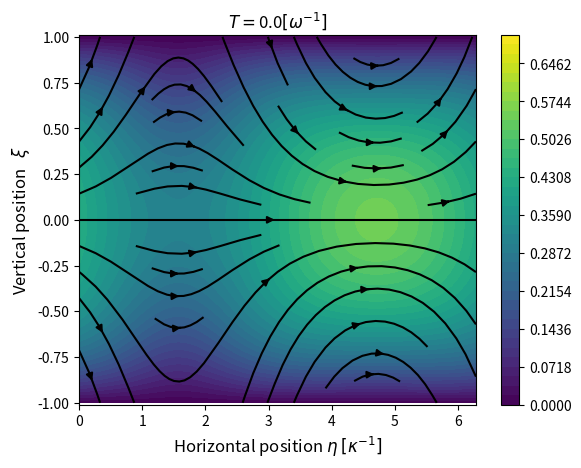

Write Python code to recreate this figure. (Note: this script raises an exception after producing the figure.)
import numpy as np 
import matplotlib.pyplot as plt 

Sc = 1
F0 = 1
pi = np.pi 
omega = 1
kappa = 1
Nt = 4
T = np.linspace(0, np.pi/omega, Nt)
eta = np.linspace(0, 2*np.pi/kappa, 300)
xi = np.linspace(-1, 1, 299)
epsilon = 0.3

gamma = np.sqrt(1j*omega/Sc)

u_x  = np.zeros((len(T), len(xi), len(eta)), dtype="complex")
u_y  = np.zeros((len(T), len(xi), len(eta)), dtype="complex")

kappa_prime = np.sqrt(1j*omega/Sc + kappa*kappa)
P1 = (gamma*F0*np.tanh(gamma)/(kappa*np.cosh(kappa)))/(1-kappa_prime*np.tanh(kappa)/(kappa*np.tanh(kappa_prime)))

for t in range(len(T)):
	for x in range(len(xi)):
		u_x[t,x,:]    = epsilon*np.sin(kappa*eta)*(  (P1*kappa*np.cosh(kappa)/(gamma*gamma))*(np.cosh(kappa*xi[x])/np.cosh(kappa) - np.cosh(kappa_prime*xi[x])/np.cosh(kappa_prime))   + (F0*np.tanh(gamma)/(gamma))*(np.cosh(kappa_prime*xi[x])/np.cosh(kappa_prime) - xi[x]*np.sinh(gamma*xi[x])/np.sinh(gamma))  )
		u_x[t,x,:]   += F0*(1-np.cosh(gamma*xi[x])/np.cosh(gamma))/(gamma*gamma)
		u_x[t,x,:]   *= np.exp(1j*omega*T[t])

		u_y[t, x, :] = (np.exp(1j*omega*T[t])*np.cos(kappa*eta)*kappa*P1*np.sinh(kappa)/(gamma*gamma))*( np.sinh(kappa_prime*xi[x])/np.sinh(kappa_prime) - np.sinh(kappa*xi[x])/np.sinh(kappa))

#test boundary conditions
"""
for i in range(len(T)):
	plt.plot(xi, np.real(u_y[i, :, 150]))
	plt.plot(xi, np.real(u_y2[i, :, 150]))
	plt.show()

for i in range(len(T)):
	plt.plot(xi, np.real(u_x[i, :, 150]))
	plt.plot(xi, np.real(u_x2[i, :, 150]), "--")
	plt.show()
"""

#animate 2D plot
for i in range(len(T)):
	plt.clf()
	plt.title(r"$T=$"+str(T[i])[:4] + r"$[\omega^{-1}]$")
	X, Y = np.meshgrid(eta, xi)
	Z = np.sqrt( (u_x[i,:,:]*u_x[i,:,:]) + u_y[i,:,:]*u_y[i,:,:])

	cp = plt.contourf(X, Y, Z, levels=np.linspace(0, 0.7, 40))
	cb = plt.colorbar(cp)

	#lw = 2*Z/max_vel
	plt.streamplot(X, Y, np.real(u_x[i,:,:]), np.real(u_y[i,:,:]), density=0.5, color='k')#, linewidth=lw)

	plt.axis([min(eta), max(eta), -1.01, 1.01])

	plt.draw()
	plt.pause(0.1)
	plt.xlabel(r"Horizontal position $\eta$ $[\kappa^{-1}]$", fontsize=12)
	plt.ylabel(r"Vertical position   $\xi$ ", fontsize=12)
	plt.savefig("figures/streamplot_epsilon1_nr"+str(i)+".pdf")
plt.show()	


